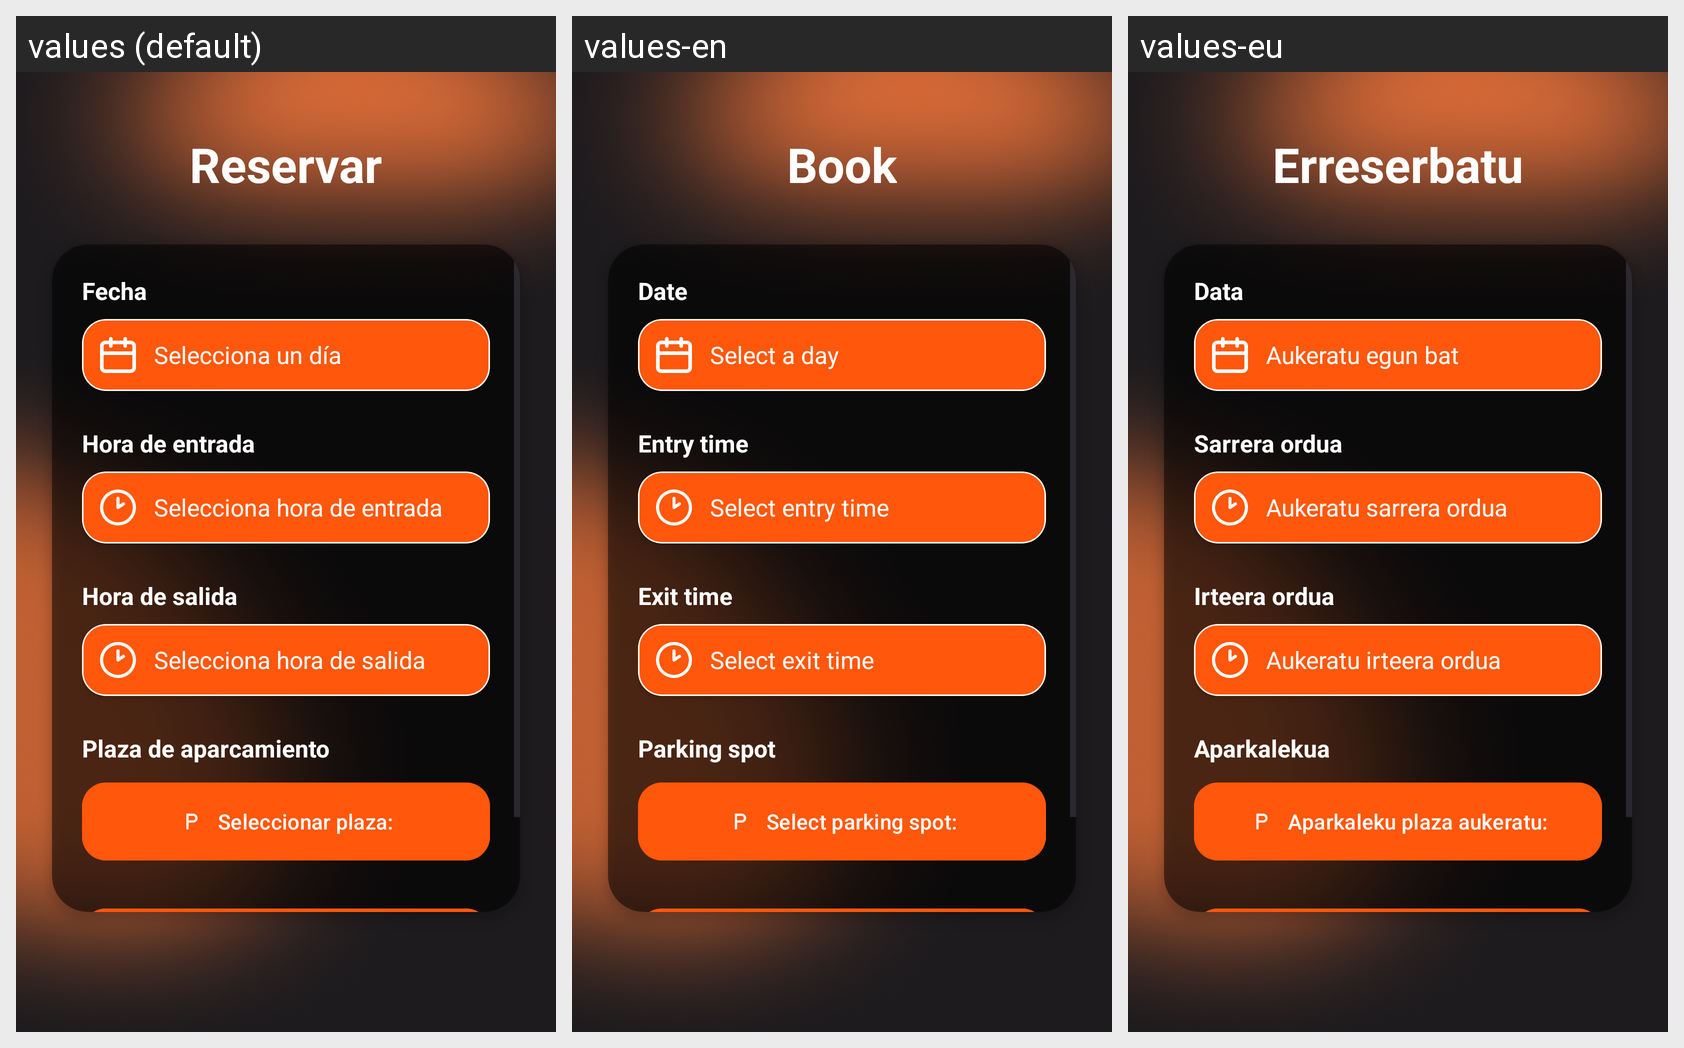

Translations of the strings shown on this Android screen, per locale in the grid:
Android screen res/layout/fragment_crear.xml rendered under 3 locales, left to right: values (default), values-en, values-eu. Device: Nexus 5 (rendered at 1080×1920; each locale shown at half size, 540×960, under a caption strip naming it); theme Theme.ParkingELadron.
Strings drawn on this screen, with the default value and each locale's value (text and hints the layout hard-codes, and strings that could not be matched under every locale, appear in the picture but are not listed):

title_crear
  values: Reservar
  values-en: Book
  values-eu: Erreserbatu

crear_title_fecha
  values: Fecha
  values-en: Date
  values-eu: Data

crear_selectDia
  values: Selecciona un día
  values-en: Select a day
  values-eu: Aukeratu egun bat

crear_title_entrada
  values: Hora de entrada
  values-en: Entry time
  values-eu: Sarrera ordua

crear_selectHoraEntrada
  values: Selecciona hora de entrada
  values-en: Select entry time
  values-eu: Aukeratu sarrera ordua

crear_title_salida
  values: Hora de salida
  values-en: Exit time
  values-eu: Irteera ordua

crear_selectHoraSalida
  values: Selecciona hora de salida
  values-en: Select exit time
  values-eu: Aukeratu irteera ordua

crear_title_plaza
  values: Plaza de aparcamiento
  values-en: Parking spot
  values-eu: Aparkalekua

crear_select_plaza
  values: Seleccionar plaza:
  values-en: Select parking spot:
  values-eu: Aparkaleku plaza aukeratu:
